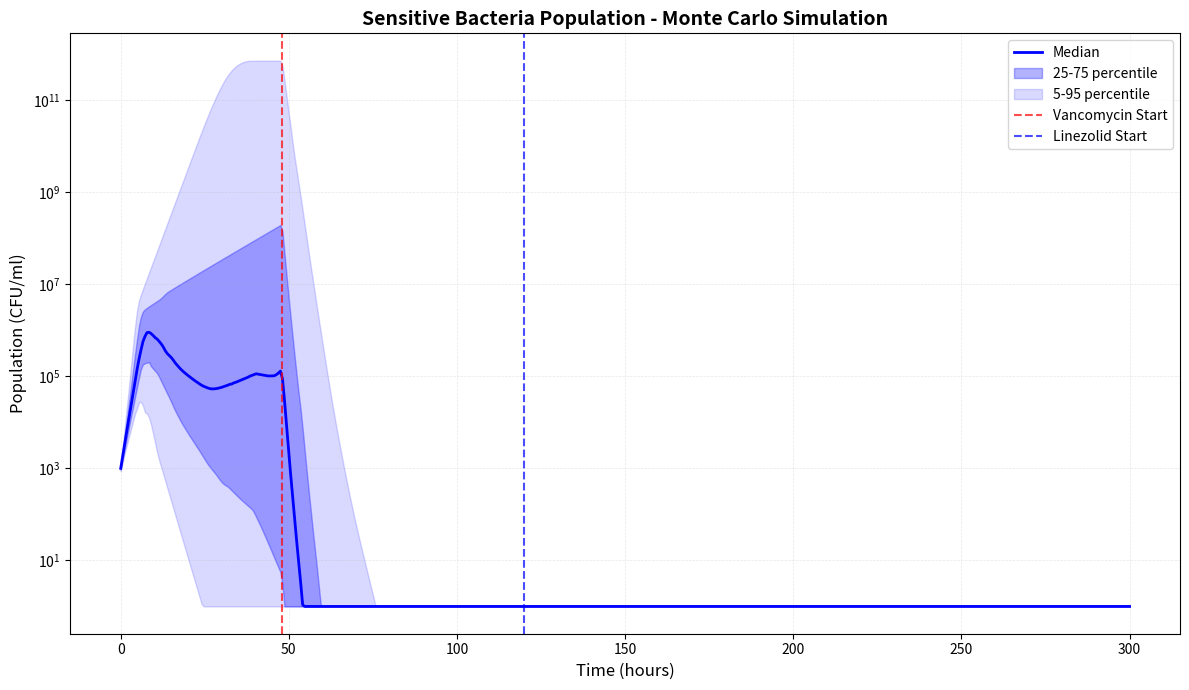
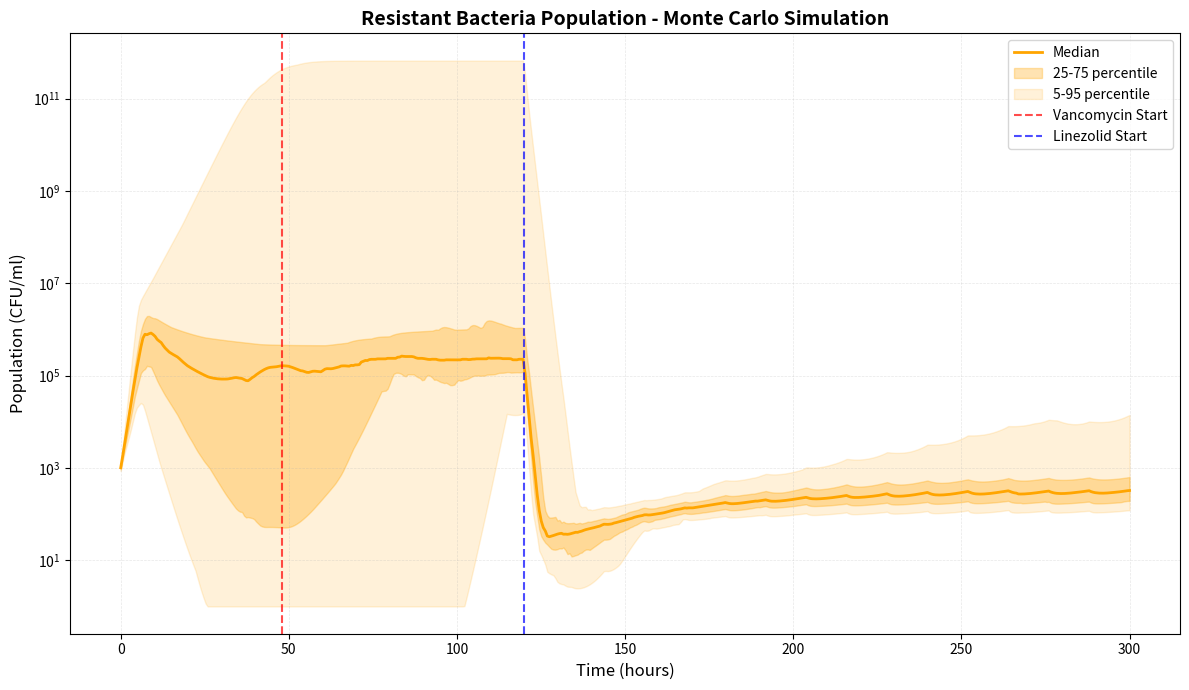
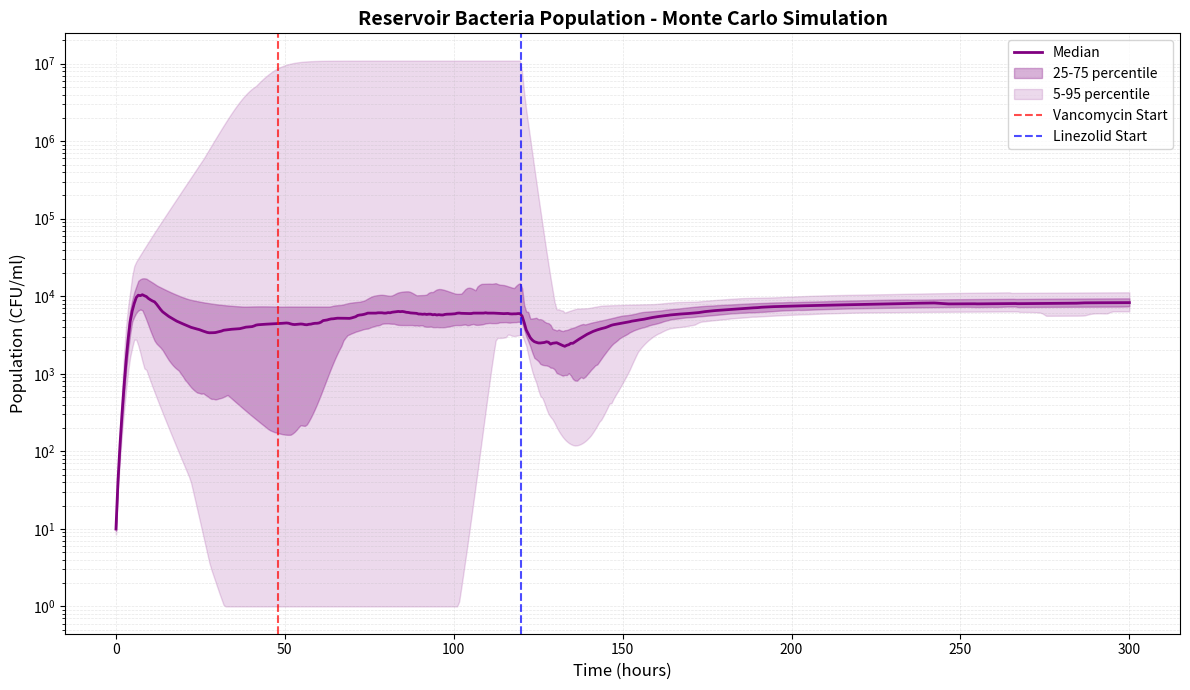
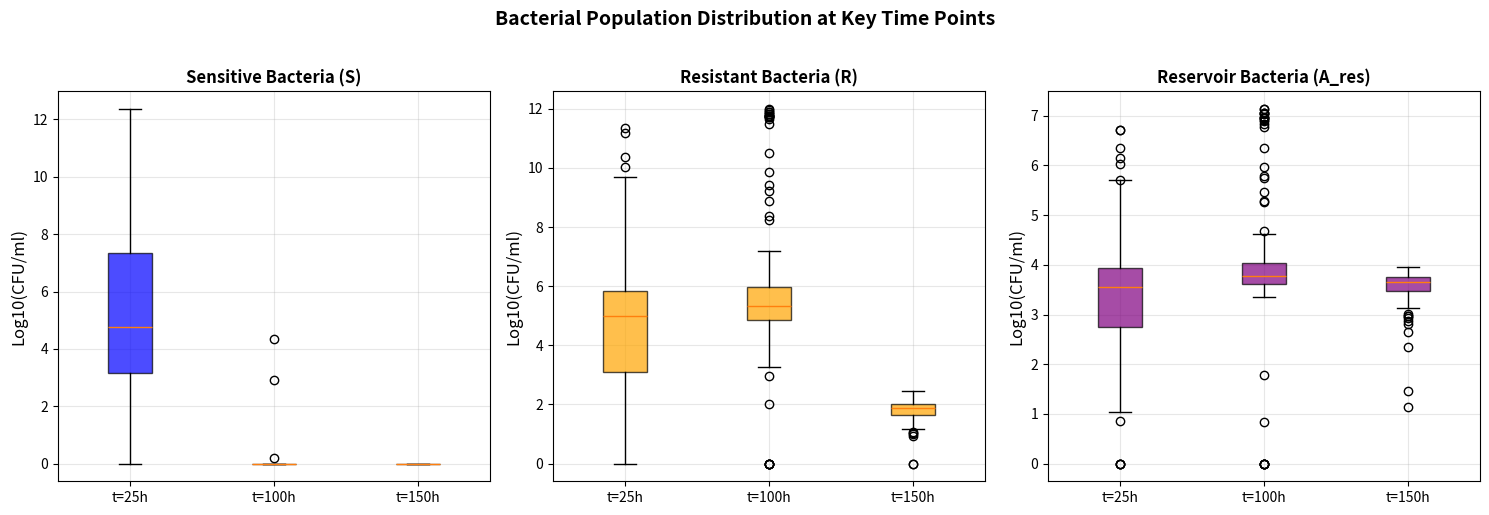

The script that saved these images, in order:
import numpy as np
from scipy.integrate import odeint
import matplotlib.pyplot as plt
import seaborn as sns

# --- Pharmacokinetic Model (returns functions directly) ---
class PharmacokineticModel:
    def __init__(self):
        # Vancomycin
        self.van_dose = 1200
        self.van_interval = 6
        self.van_duration = 72
        self.van_ke = 0.173
        self.van_volume = 50
        # Linezolid
        self.lzd_dose = 800
        self.lzd_interval = 12
        self.lzd_duration = 192
        self.lzd_ke = 0.116
        self.lzd_volume = 45

    def concentration_function(self, drug_type, total_time_h, start_h=0):
        """Returns a function conc(t) for the drug concentration over time."""
        if drug_type == 'vancomycin':
            dose, interval, duration, ke, volume = self.van_dose, self.van_interval, self.van_duration, self.van_ke, self.van_volume
        else:
            dose, interval, duration, ke, volume = self.lzd_dose, self.lzd_interval, self.lzd_duration, self.lzd_ke, self.lzd_volume

        t_points = np.linspace(0, total_time_h, int(total_time_h*10)+1)
        conc = np.zeros_like(t_points)
        for dt in np.arange(start_h, start_h + duration, interval):
            mask = t_points >= dt
            conc[mask] += (dose/volume) * np.exp(-ke*(t_points[mask]-dt))
        conc[t_points < start_h] = 0

        def conc_func(t):
            return np.interp(t, t_points, conc)
        return conc_func

# --- Immune Response Model ---
class ImmuneResponse:
    def __init__(self, rho_N=1e-6, N_MAX=30000, delta_N=0.03, kill_N=5e-5, N0=5000):
        self.rho_N = rho_N
        self.N_MAX = N_MAX
        self.delta_N = delta_N
        self.kill_N = kill_N
        self.N0 = N0

    def compute(self, N, A_total, t=None):
        """Compute neutrophil growth and effective killing (full killing immediately)."""
        dN = self.rho_N * N * A_total * (1 - N/self.N_MAX) - self.delta_N * N
        immune_effect = self.kill_N * N
        return dN, immune_effect

# --- ODE system ---
def immune_and_pd_model(y, t, params, van_func, lzd_func, immune_model):
    S, R, A_res, N = y
    V = max(0, van_func(t))
    L = max(0, lzd_func(t))
    S, R, A_res, N = max(S,0), max(R,0), max(A_res,0), max(N,0)
    A_total = S + R + A_res

    h_V = h_L = 1
    linezolid_inhibition = (params['Emax_l'] * L**h_L) / (params['EC50_L']**h_L + L**h_L)
    vancomycin_kill = (params['Emax_v'] * V**h_V) / (params['EC50_V']**h_V + V**h_V)
    logistic = (1 - A_total / params['B_max'])

    # --- Immune Response ---
    dN, immune_effect = immune_model.compute(N, A_total, t)
    immune_S = immune_effect * S
    immune_R = immune_effect * R
    immune_Ares = immune_effect * A_res

    # --- Sensitive & Resistant Bacterial population dynamics ---
    dS = params['rho_S']*S*logistic - params['delta']*S - immune_S - vancomycin_kill*S - linezolid_inhibition*S
    dR = params['rho_R']*R*logistic - params['delta']*R - immune_R - linezolid_inhibition*R + params['f_r_b']*A_res - params['f_b_r']*R
    dA_res = (params['rho_res']*A_res*(1-A_res/params['k_res']) - params['delta_res']*A_res
              - params['f_r_b']*A_res + params['f_b_r']*R - immune_Ares)

    return [dS, dR, dA_res, dN]

# --- Monte Carlo Simulation Function ---
def run_monte_carlo_simulation(n_simulations=500, cv=0.2):
    """
    Run Monte Carlo simulation with parameter variation
    cv: coefficient of variation for parameter uncertainty (default 20%)
    """
    
    # Base parameters
    base_params = {
        'rho_S': 1.47,  # rate of growth for sensitive bacteria
        'rho_R': 1.47,  # rate of growth for resistant bacteria
        'B_max': 4e12,  # bacterial carry capacity (CFU/ml)
        'delta': 0.179,  # Sensitive and Resistant Natural death rate (h^-1)
        'Emax_v': 1.74,
        'Emax_l': 1.97,
        'EC50_V': 0.245,  # Vancomycin concentration for 50% max effect (mg/L)
        'EC50_L': 0.56,  # Linezolid concentration for 50% max effect (mg/L)
        'rho_res': 1.47,  # Growth rate of reservoir bacteria (h^-1)
        'k_res': 1e4,  # reservoir carry capacity
        'delta_res': 0.179,  # Natural death rate of reservoir bacteria (h^-1)
        'f_r_b': 0.02,  # transfer rate from reservoir compartment to blood compartment
        'f_b_r': 0.02  # transfer rate from blood compartment to reservoir compartment
    }
    
    # Simulation settings
    total_h = 300
    vanco_start = 48
    t_eval = np.linspace(0, total_h, 500)
    
    # Store results
    S_results = []
    R_results = []
    Ares_results = []
    N_results = []
    
    # Time points for boxplots
    boxplot_times = [25, 100, 150]
    boxplot_indices = [np.argmin(np.abs(t_eval - t)) for t in boxplot_times]
    
    S_boxplot_data = {t: [] for t in boxplot_times}
    R_boxplot_data = {t: [] for t in boxplot_times}
    Ares_boxplot_data = {t: [] for t in boxplot_times}
    
    print(f"Running {n_simulations} Monte Carlo simulations...")
    
    for sim in range(n_simulations):
        if sim % 10 == 0:
            print(f"  Simulation {sim}/{n_simulations}...")
        # Sample parameters with variation
        params = {}
        for key, value in base_params.items():
            # Use log-normal distribution for positive parameters
            if key in ['EC50_V', 'EC50_L', 'f_r_b', 'f_b_r']:
                # For these sensitive parameters, use smaller variation
                params[key] = np.random.lognormal(np.log(value), cv/2)
            else:
                params[key] = np.random.lognormal(np.log(value), cv)
        
        # Initialize models
        pk = PharmacokineticModel()
        immune_model = ImmuneResponse(N0=5000)
        
        # Vary PK parameters slightly
        pk.van_dose = np.random.normal(pk.van_dose, pk.van_dose * cv/4)
        pk.lzd_dose = np.random.normal(pk.lzd_dose, pk.lzd_dose * cv/4)
        
        lzd_start = vanco_start + pk.van_duration
        
        van_func = pk.concentration_function('vancomycin', total_h, vanco_start)
        lzd_func = pk.concentration_function('linezolid', total_h, lzd_start)
        
        # Vary initial conditions
        y0_base = [1e3, 1e3, 1e1, immune_model.N0]
        y0 = [np.random.lognormal(np.log(y0_base[i]), cv/2) for i in range(3)]
        y0.append(np.random.normal(y0_base[3], y0_base[3] * cv/4))
        
        try:
            # Solve ODE
            solution = odeint(immune_and_pd_model, y0, t_eval, 
                            args=(params, van_func, lzd_func, immune_model),
                            rtol=1e-6, atol=1e-9)
            
            # Store results (clip at 1 to avoid log(0))
            S_results.append(np.clip(solution[:, 0], 1, None))
            R_results.append(np.clip(solution[:, 1], 1, None))
            Ares_results.append(np.clip(solution[:, 2], 1, None))
            N_results.append(solution[:, 3])
            
            # Store data for boxplots
            for i, t in enumerate(boxplot_times):
                idx = boxplot_indices[i]
                S_boxplot_data[t].append(np.log10(max(solution[idx, 0], 1)))
                R_boxplot_data[t].append(np.log10(max(solution[idx, 1], 1)))
                Ares_boxplot_data[t].append(np.log10(max(solution[idx, 2], 1)))
                
        except Exception as e:
            print(f"Simulation {sim} failed: {e}")
            continue
    
    # Convert to arrays
    S_results = np.array(S_results)
    R_results = np.array(R_results)
    Ares_results = np.array(Ares_results)
    N_results = np.array(N_results)
    
    return (t_eval, S_results, R_results, Ares_results, N_results, 
            vanco_start, lzd_start, S_boxplot_data, R_boxplot_data, Ares_boxplot_data)

# --- Plotting Functions ---
def plot_population_with_uncertainty(t_eval, results, title, color, vanco_start, lzd_start):
    """Plot bacterial population with uncertainty bands"""
    fig, ax = plt.subplots(figsize=(12, 7))
    
    # Calculate percentiles
    median = np.percentile(results, 50, axis=0)
    p25 = np.percentile(results, 25, axis=0)
    p75 = np.percentile(results, 75, axis=0)
    p5 = np.percentile(results, 5, axis=0)
    p95 = np.percentile(results, 95, axis=0)
    
    # Plot
    ax.semilogy(t_eval, median, color=color, linewidth=2, label='Median')
    ax.fill_between(t_eval, p25, p75, alpha=0.3, color=color, label='25-75 percentile')
    ax.fill_between(t_eval, p5, p95, alpha=0.15, color=color, label='5-95 percentile')
    
    # Add treatment lines
    ax.axvline(vanco_start, color='red', linestyle='--', alpha=0.7, label='Vancomycin Start')
    ax.axvline(lzd_start, color='blue', linestyle='--', alpha=0.7, label='Linezolid Start')
    
    # Formatting
    ax.set_xlabel('Time (hours)', fontsize=12)
    ax.set_ylabel('Population (CFU/ml)', fontsize=12)
    ax.set_title(title, fontsize=14, fontweight='bold')
    ax.grid(True, which="both", ls="--", lw=0.5, alpha=0.3)
    ax.legend(loc='best', fontsize=10)
    
    plt.tight_layout()
    return fig

def plot_boxplots(S_data, R_data, Ares_data, time_points):
    """Create boxplots for all three bacterial populations at specific time points"""
    fig, axes = plt.subplots(1, 3, figsize=(15, 5))
    
    # Prepare data for boxplots
    data_list = []
    labels = []
    colors = []
    
    for t in time_points:
        data_list.extend([S_data[t], R_data[t], Ares_data[t]])
        labels.extend([f'S (t={t}h)', f'R (t={t}h)', f'A_res (t={t}h)'])
        colors.extend(['blue', 'orange', 'purple'])
    
    # Sensitive bacteria boxplot
    ax1 = axes[0]
    bp1 = ax1.boxplot([S_data[t] for t in time_points], 
                       labels=[f't={t}h' for t in time_points],
                       patch_artist=True)
    for patch in bp1['boxes']:
        patch.set_facecolor('blue')
        patch.set_alpha(0.7)
    ax1.set_ylabel('Log10(CFU/ml)', fontsize=12)
    ax1.set_title('Sensitive Bacteria (S)', fontsize=12, fontweight='bold')
    ax1.grid(True, alpha=0.3)
    
    # Resistant bacteria boxplot
    ax2 = axes[1]
    bp2 = ax2.boxplot([R_data[t] for t in time_points], 
                       labels=[f't={t}h' for t in time_points],
                       patch_artist=True)
    for patch in bp2['boxes']:
        patch.set_facecolor('orange')
        patch.set_alpha(0.7)
    ax2.set_ylabel('Log10(CFU/ml)', fontsize=12)
    ax2.set_title('Resistant Bacteria (R)', fontsize=12, fontweight='bold')
    ax2.grid(True, alpha=0.3)
    
    # Reservoir bacteria boxplot
    ax3 = axes[2]
    bp3 = ax3.boxplot([Ares_data[t] for t in time_points], 
                       labels=[f't={t}h' for t in time_points],
                       patch_artist=True)
    for patch in bp3['boxes']:
        patch.set_facecolor('purple')
        patch.set_alpha(0.7)
    ax3.set_ylabel('Log10(CFU/ml)', fontsize=12)
    ax3.set_title('Reservoir Bacteria (A_res)', fontsize=12, fontweight='bold')
    ax3.grid(True, alpha=0.3)
    
    plt.suptitle('Bacterial Population Distribution at Key Time Points', 
                 fontsize=14, fontweight='bold', y=1.02)
    plt.tight_layout()
    return fig

# --- Main Execution ---
if __name__ == "__main__":
    # Set random seed for reproducibility
    np.random.seed(42)
    
    # Run Monte Carlo simulation
    (t_eval, S_results, R_results, Ares_results, N_results, 
     vanco_start, lzd_start, S_boxplot_data, R_boxplot_data, Ares_boxplot_data) = run_monte_carlo_simulation(n_simulations=100)
    
    print(f"\nSimulation complete. Generated {len(S_results)} successful runs.")
    
    # Create individual plots for each bacterial population
    print("\nGenerating plots...")
    
    # Plot Sensitive Bacteria
    fig1 = plot_population_with_uncertainty(t_eval, S_results, 
                                           'Sensitive Bacteria Population - Monte Carlo Simulation',
                                           'blue', vanco_start, lzd_start)
    plt.savefig('sensitive_bacteria_monte_carlo.png', dpi=300, bbox_inches='tight')
    plt.show()
    
    # Plot Resistant Bacteria
    fig2 = plot_population_with_uncertainty(t_eval, R_results,
                                           'Resistant Bacteria Population - Monte Carlo Simulation',
                                           'orange', vanco_start, lzd_start)
    plt.savefig('resistant_bacteria_monte_carlo.png', dpi=300, bbox_inches='tight')
    plt.show()
    
    # Plot Reservoir Bacteria
    fig3 = plot_population_with_uncertainty(t_eval, Ares_results,
                                           'Reservoir Bacteria Population - Monte Carlo Simulation',
                                           'purple', vanco_start, lzd_start)
    plt.savefig('reservoir_bacteria_monte_carlo.png', dpi=300, bbox_inches='tight')
    plt.show()
    
    # Create boxplots
    fig4 = plot_boxplots(S_boxplot_data, R_boxplot_data, Ares_boxplot_data, [25, 100, 150])
    plt.savefig('bacteria_boxplots.png', dpi=300, bbox_inches='tight')
    plt.show()
    
    # Print summary statistics
    print("\n=== Summary Statistics ===")
    for t in [25, 100, 150]:
        print(f"\nTime = {t} hours:")
        print(f"  Sensitive bacteria (log10 CFU/ml):")
        print(f"    Median: {np.median(S_boxplot_data[t]):.2f}")
        print(f"    IQR: [{np.percentile(S_boxplot_data[t], 25):.2f}, {np.percentile(S_boxplot_data[t], 75):.2f}]")
        print(f"  Resistant bacteria (log10 CFU/ml):")
        print(f"    Median: {np.median(R_boxplot_data[t]):.2f}")
        print(f"    IQR: [{np.percentile(R_boxplot_data[t], 25):.2f}, {np.percentile(R_boxplot_data[t], 75):.2f}]")
        print(f"  Reservoir bacteria (log10 CFU/ml):")
        print(f"    Median: {np.median(Ares_boxplot_data[t]):.2f}")
        print(f"    IQR: [{np.percentile(Ares_boxplot_data[t], 25):.2f}, {np.percentile(Ares_boxplot_data[t], 75):.2f}]")
